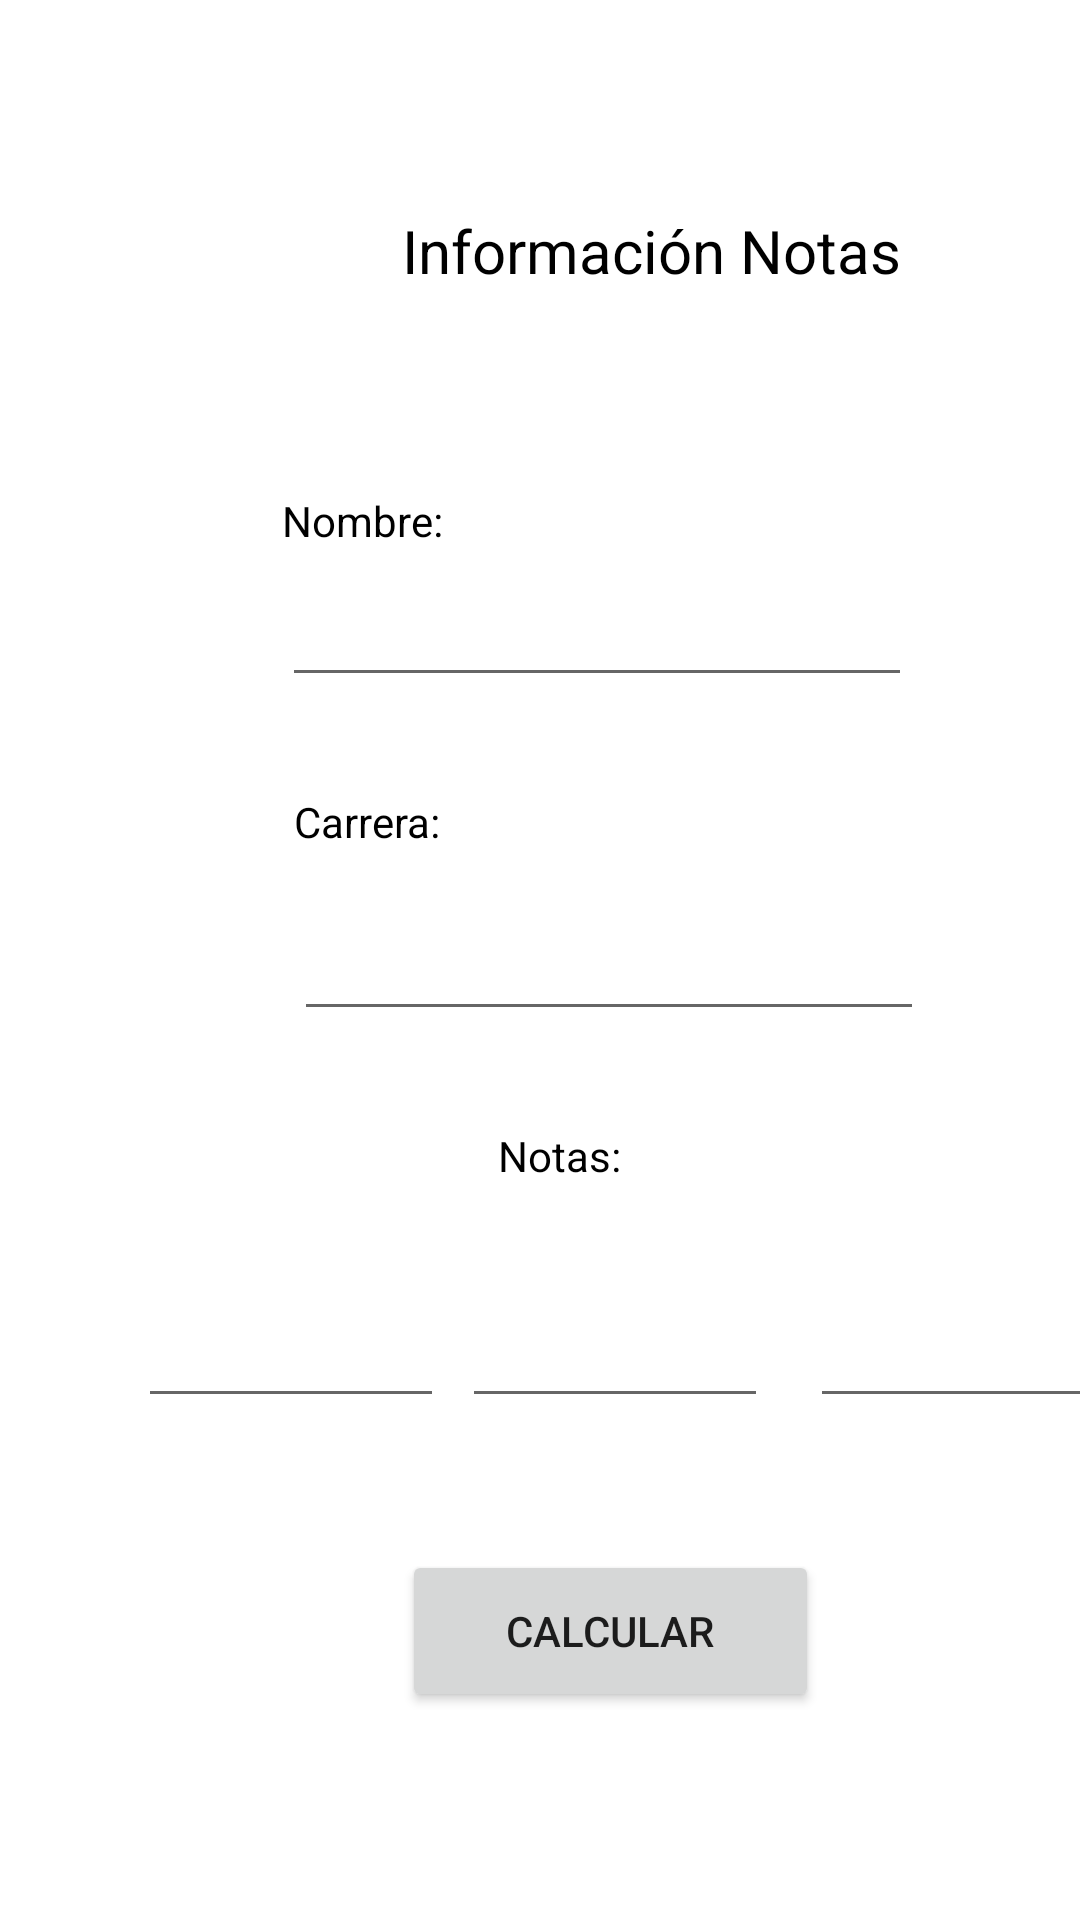

The Android layout XML behind this screen, and the referenced resources:
<!-- AndroidManifest.xml: application theme Theme.TrabajoN1_OscarHernandez -->
<!-- res/layout/activity_main.xml -->
<?xml version="1.0" encoding="utf-8"?>
<androidx.constraintlayout.widget.ConstraintLayout xmlns:android="http://schemas.android.com/apk/res/android"
    xmlns:app="http://schemas.android.com/apk/res-auto"
    xmlns:tools="http://schemas.android.com/tools"
    android:layout_width="match_parent"
    android:layout_height="match_parent"
    tools:context=".MainActivity">

    <TextView
        android:id="@+id/textView2"
        android:layout_width="170dp"
        android:layout_height="30dp"
        android:layout_marginStart="108dp"
        android:layout_marginTop="20dp"
        android:text="Información Notas"
        android:textColor="#000000"
        android:textSize="20sp"
        app:layout_constraintStart_toStartOf="@+id/guideline4"
        app:layout_constraintTop_toTopOf="@+id/guideline7" />

    <EditText
        android:id="@+id/editTextTextPersonName"
        android:layout_width="wrap_content"
        android:layout_height="wrap_content"
        android:layout_marginStart="68dp"
        android:layout_marginTop="8dp"
        android:ems="10"
        android:inputType="textPersonName"
        app:layout_constraintStart_toStartOf="@+id/guideline4"
        app:layout_constraintTop_toBottomOf="@+id/textView3" />

    <TextView
        android:id="@+id/textView5"
        android:layout_width="54dp"
        android:layout_height="19dp"
        android:layout_marginStart="140dp"
        android:layout_marginTop="32dp"
        android:text="Notas:"
        android:textColor="#000000"
        app:layout_constraintStart_toStartOf="@+id/guideline4"
        app:layout_constraintTop_toBottomOf="@+id/editTextTextPersonName2" />

    <EditText
        android:id="@+id/editTextTextPersonName2"
        android:layout_width="wrap_content"
        android:layout_height="wrap_content"
        android:layout_marginStart="72dp"
        android:layout_marginTop="16dp"
        android:ems="10"
        android:inputType="textPersonName"
        app:layout_constraintStart_toStartOf="@+id/guideline4"
        app:layout_constraintTop_toBottomOf="@+id/textView4" />

    <TextView
        android:id="@+id/textView4"
        android:layout_width="55dp"
        android:layout_height="22dp"
        android:layout_marginStart="72dp"
        android:layout_marginTop="32dp"
        android:text="Carrera:"
        android:textColor="#000000"
        app:layout_constraintStart_toStartOf="@+id/guideline4"
        app:layout_constraintTop_toBottomOf="@+id/editTextTextPersonName" />

    <TextView
        android:id="@+id/textView3"
        android:layout_width="wrap_content"
        android:layout_height="wrap_content"
        android:layout_marginStart="68dp"
        android:layout_marginTop="64dp"
        android:text="Nombre:"
        android:textColor="#000000"
        app:layout_constraintStart_toStartOf="@+id/guideline4"
        app:layout_constraintTop_toBottomOf="@+id/textView2" />

    <androidx.constraintlayout.widget.Guideline
        android:id="@+id/guideline4"
        android:layout_width="wrap_content"
        android:layout_height="wrap_content"
        android:orientation="vertical"
        app:layout_constraintGuide_begin="26dp" />

    <androidx.constraintlayout.widget.Guideline
        android:id="@+id/guideline5"
        android:layout_width="wrap_content"
        android:layout_height="wrap_content"
        android:orientation="horizontal"
        app:layout_constraintGuide_begin="611dp" />

    <androidx.constraintlayout.widget.Guideline
        android:id="@+id/guideline6"
        android:layout_width="wrap_content"
        android:layout_height="wrap_content"
        android:orientation="vertical"
        app:layout_constraintGuide_begin="377dp" />

    <androidx.constraintlayout.widget.Guideline
        android:id="@+id/guideline7"
        android:layout_width="wrap_content"
        android:layout_height="wrap_content"
        android:orientation="horizontal"
        app:layout_constraintGuide_begin="50dp" />

    <EditText
        android:id="@+id/editTextNumberDecimal2"
        android:layout_width="102dp"
        android:layout_height="46dp"
        android:layout_marginStart="128dp"
        android:ems="10"
        android:inputType="numberDecimal"
        app:layout_constraintBottom_toBottomOf="@+id/editTextNumberDecimal"
        app:layout_constraintStart_toStartOf="@+id/guideline4" />

    <EditText
        android:id="@+id/editTextNumberDecimal3"
        android:layout_width="102dp"
        android:layout_height="46dp"
        android:layout_marginStart="244dp"
        android:ems="10"
        android:inputType="numberDecimal"
        app:layout_constraintBottom_toBottomOf="@+id/editTextNumberDecimal"
        app:layout_constraintStart_toStartOf="@+id/guideline4" />

    <EditText
        android:id="@+id/editTextNumberDecimal"
        android:layout_width="102dp"
        android:layout_height="46dp"
        android:layout_marginStart="20dp"
        android:layout_marginTop="32dp"
        android:ems="10"
        android:inputType="numberDecimal"
        app:layout_constraintStart_toStartOf="@+id/guideline4"
        app:layout_constraintTop_toBottomOf="@+id/textView5" />

    <Button
        android:id="@+id/buttonCalc"
        android:layout_width="139dp"
        android:layout_height="54dp"
        android:layout_marginStart="108dp"
        android:layout_marginTop="44dp"
        android:text="Calcular"
        app:layout_constraintStart_toStartOf="@+id/guideline4"
        app:layout_constraintTop_toBottomOf="@+id/editTextNumberDecimal3" />

</androidx.constraintlayout.widget.ConstraintLayout>
<!-- resources referenced by this layout -->
<resources>
  <style name="Theme.TrabajoN1_OscarHernandez" parent="Theme.MaterialComponents.DayNight.DarkActionBar">
          
          <item name="colorPrimary">@color/purple_500</item>
          <item name="colorPrimaryVariant">@color/purple_700</item>
          <item name="colorOnPrimary">@color/white</item>
          
          <item name="colorSecondary">@color/teal_200</item>
          <item name="colorSecondaryVariant">@color/teal_700</item>
          <item name="colorOnSecondary">@color/black</item>
          
          <item name="android:statusBarColor" tools:targetApi="l">?attr/colorPrimaryVariant</item>
          
      </style>
  <!-- not gathered from this repository: default colours our renderer supplied (Android Studio template values) -->
  <color name="purple_500">#FF6200EE</color>
  <color name="purple_700">#FF3700B3</color>
  <color name="teal_200">#FF03DAC5</color>
  <color name="teal_700">#FF018786</color>
  <color name="black">#FF000000</color>
  <color name="white">#FFFFFFFF</color>
</resources>
